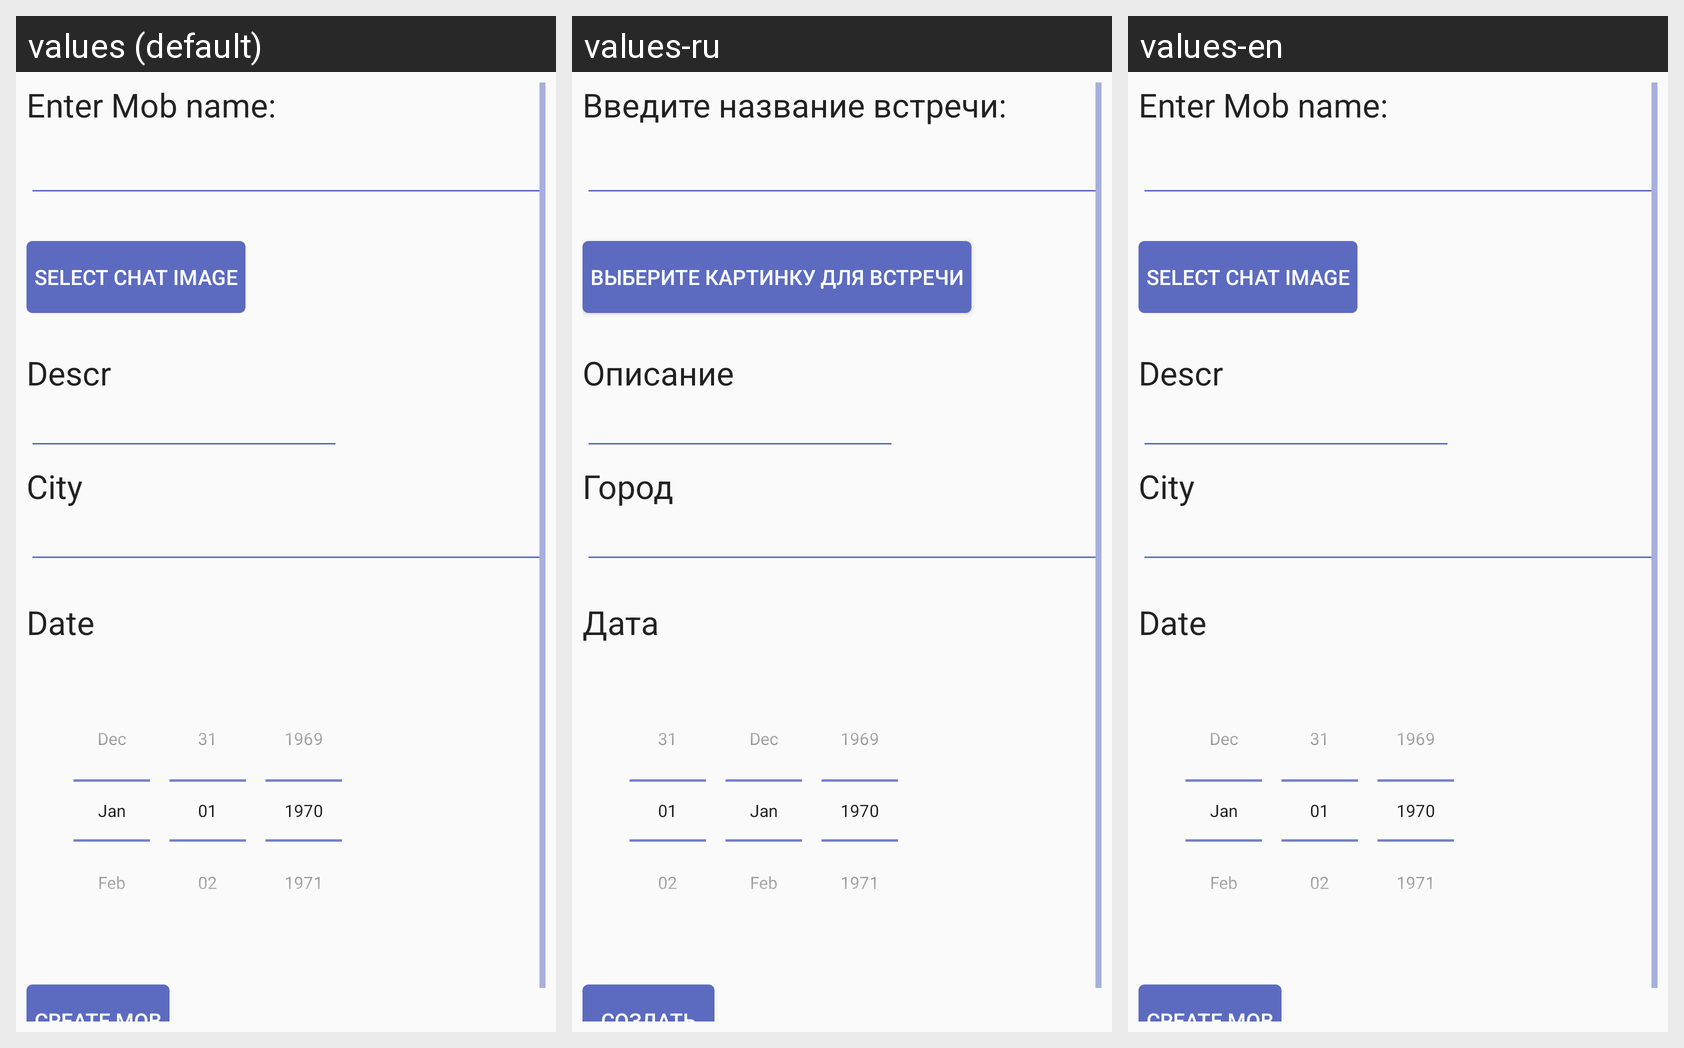

Translations of the strings shown on this Android screen, per locale in the grid:
Android screen res/layout/create_mob.xml rendered under 3 locales, left to right: values (default), values-ru, values-en. Device: Nexus 5 (rendered at 1080×1920; each locale shown at half size, 540×960, under a caption strip naming it); theme AppTheme.
Strings drawn on this screen, with the default value and each locale's value (text and hints the layout hard-codes, and strings that could not be matched under every locale, appear in the picture but are not listed):

enterMobName
  values: Enter Mob name:
  values-ru: Введите название встречи:
  values-en: Enter Mob name:

selectChatImage
  values: Select Chat Image
  values-ru: Выберите картинку для встречи
  values-en: Select Chat Image

descrStr
  values: Descr
  values-ru: Описание
  values-en: Descr

cityStr
  values: City
  values-ru: Город
  values-en: City

dateStr
  values: Date
  values-ru: Дата
  values-en: Date

createMobTitle
  values: Create Mob
  values-ru: Создать
  values-en: Create Mob
